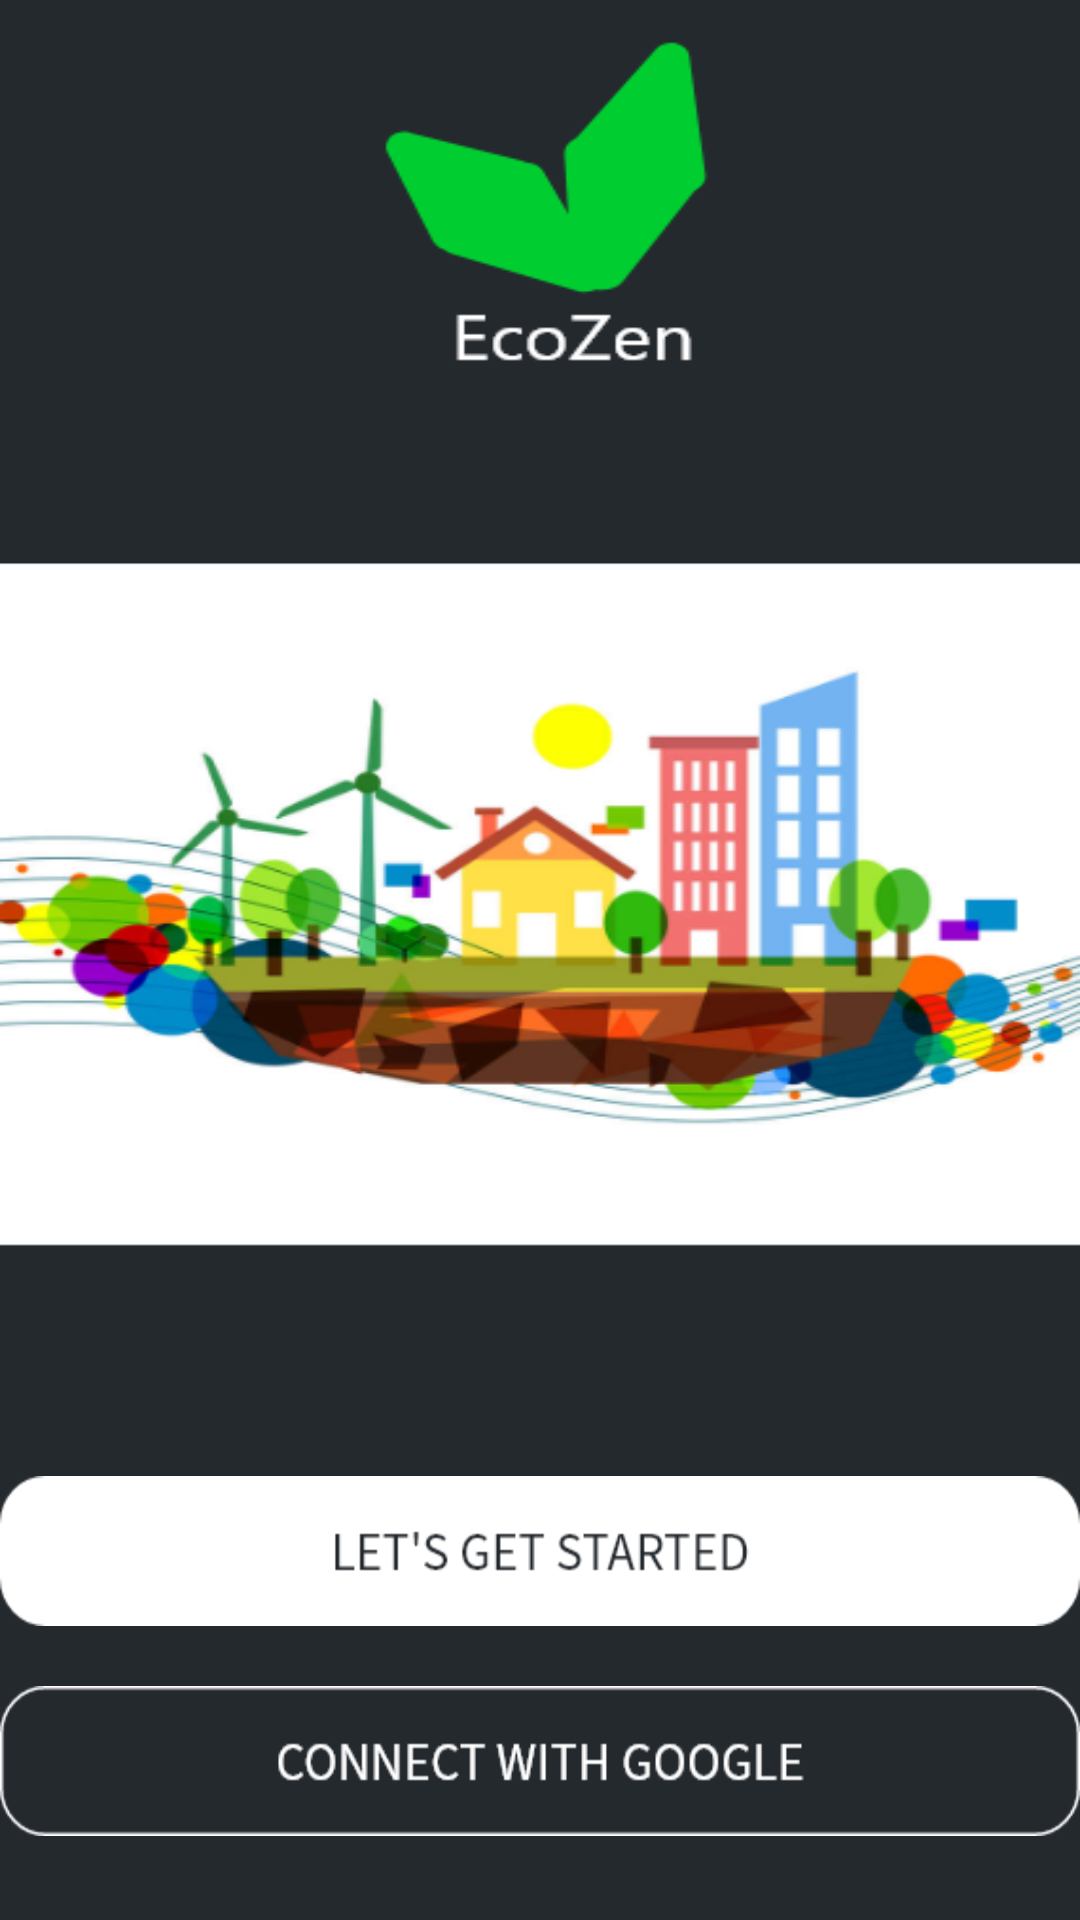

This screen was rendered from an Android layout file. Write that file and the resources it references.
<!-- AndroidManifest.xml: application theme AppTheme -->
<!-- res/layout/activity_main.xml -->
<?xml version="1.0" encoding="utf-8"?>
<androidx.constraintlayout.widget.ConstraintLayout xmlns:android="http://schemas.android.com/apk/res/android"
    xmlns:app="http://schemas.android.com/apk/res-auto"
    xmlns:tools="http://schemas.android.com/tools"
    android:layout_width="match_parent"
    android:layout_height="match_parent"
    tools:context=".MainActivity"
    android:background="@drawable/onboardingdarktheme">

    <Button
        android:id="@+id/letsgetst"
        android:background="@drawable/filledbutton"
        android:layout_width="wrap_content"
        android:layout_height="wrap_content"
        android:layout_marginBottom="20dp"
        app:layout_constraintBottom_toTopOf="@+id/conwithg"
        app:layout_constraintEnd_toEndOf="parent"
        app:layout_constraintHorizontal_bias="0.498"
        app:layout_constraintStart_toStartOf="parent" />

    <Button
        android:id="@+id/conwithg"
        android:background="@drawable/outlinebutton"
        android:layout_width="wrap_content"
        android:layout_height="wrap_content"
        android:layout_marginBottom="28dp"
        app:layout_constraintBottom_toBottomOf="parent"
        app:layout_constraintEnd_toEndOf="parent"
        app:layout_constraintHorizontal_bias="0.498"
        app:layout_constraintStart_toStartOf="parent" />

</androidx.constraintlayout.widget.ConstraintLayout>
<!-- resources referenced by this layout -->
<resources>
  <!-- drawable filledbutton: png bitmap (drawable-hdpi, 4253 bytes) -->
  <!-- drawable onboardingdarktheme: png bitmap (drawable-v24, 102160 bytes) -->
  <!-- drawable outlinebutton: png bitmap (drawable-hdpi, 5364 bytes) -->
  <style name="AppTheme" parent="Theme.AppCompat.Light.DarkActionBar">
          
          <item name="colorPrimary">@color/colorPrimary</item>
          <item name="colorPrimaryDark">@color/colorPrimaryDark</item>
          <item name="colorAccent">@color/colorAccent</item>
      </style>
  <color name="colorPrimary">#16D81C</color>
  <color name="colorPrimaryDark">#11A30C</color>
  <color name="colorAccent">#7C03DA52</color>
</resources>
